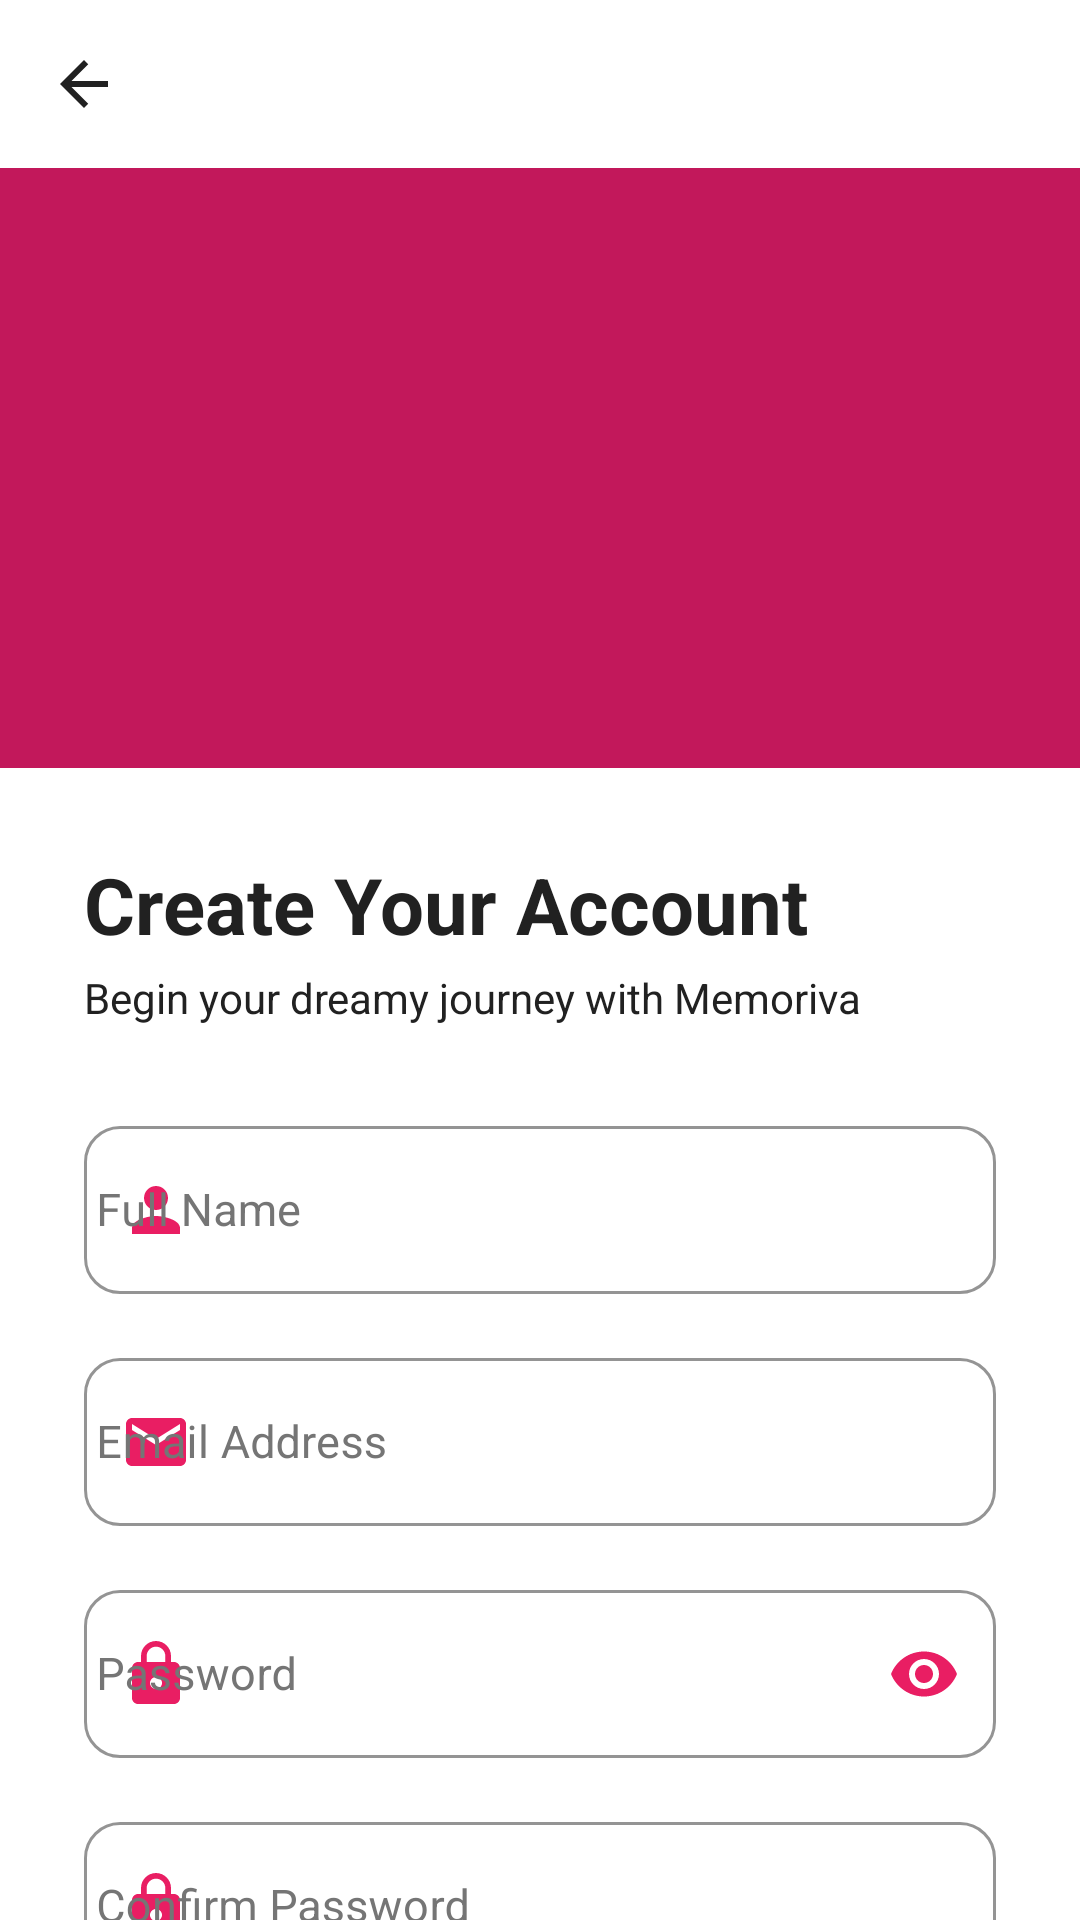

Here is an Android app screen rendered from its layout file. Give the layout XML and the strings, colors and styles it references.
<!-- AndroidManifest.xml: activity theme Theme.Memoriva.Auth -->
<!-- res/layout/activity_sign_up.xml -->
<?xml version="1.0" encoding="utf-8"?>
<androidx.constraintlayout.widget.ConstraintLayout
    xmlns:android="http://schemas.android.com/apk/res/android"
    xmlns:app="http://schemas.android.com/apk/res-auto"
    android:layout_width="match_parent"
    android:layout_height="match_parent"
    android:background="@color/white">

    <androidx.core.widget.NestedScrollView
        android:id="@+id/scrollView"
        android:layout_width="0dp"
        android:layout_height="0dp"
        android:fillViewport="true"
        app:layout_constraintTop_toTopOf="parent"
        app:layout_constraintBottom_toBottomOf="parent"
        app:layout_constraintStart_toStartOf="parent"
        app:layout_constraintEnd_toEndOf="parent">

        <LinearLayout
            android:layout_width="match_parent"
            android:layout_height="wrap_content"
            android:orientation="vertical">

            
            <androidx.appcompat.widget.Toolbar
                android:id="@+id/toolbar"
                android:layout_width="match_parent"
                android:layout_height="?attr/actionBarSize"
                android:background="@color/white"
                app:navigationIcon="@drawable/ic_arrow_back"
                app:navigationContentDescription="Back" />

            
            <FrameLayout
                android:layout_width="match_parent"
                android:layout_height="200dp">

                <ImageView
                    android:id="@+id/ivHero"
                    android:layout_width="match_parent"
                    android:layout_height="match_parent"
                    android:scaleType="centerCrop"
                    android:background="@color/colorPrimaryDark"
                    android:contentDescription="Sign up hero image" />

                
                <View
                    android:layout_width="match_parent"
                    android:layout_height="80dp"
                    android:layout_gravity="bottom"
                    android:background="@drawable/gradient_bottom_overlay" />
            </FrameLayout>

            <LinearLayout
                android:layout_width="match_parent"
                android:layout_height="wrap_content"
                android:orientation="vertical"
                android:paddingStart="28dp"
                android:paddingEnd="28dp"
                android:paddingTop="28dp"
                android:paddingBottom="40dp">

                
                <TextView
                    android:id="@+id/tvTitle"
                    android:layout_width="wrap_content"
                    android:layout_height="wrap_content"
                    android:text="Create Your Account"
                    android:textSize="26sp"
                    android:textStyle="bold"
                    android:textColor="@color/colorTextPrimary" />

                
                <TextView
                    android:id="@+id/tvSubtitle"
                    android:layout_width="wrap_content"
                    android:layout_height="wrap_content"
                    android:text="Begin your dreamy journey with Memoriva"
                    android:textSize="14sp"
                    android:textColor="@color/colorTextPrimary"
                    android:layout_marginTop="4dp"
                    android:layout_marginBottom="28dp" />

                
                <com.google.android.material.textfield.TextInputLayout
                    android:id="@+id/tilFullName"
                    style="@style/Widget.Memoriva.TextInputLayout"
                    android:layout_width="match_parent"
                    android:layout_height="wrap_content"
                    android:layout_marginBottom="16dp"
                    app:boxStrokeColor="@color/colorDivider"
                    app:startIconDrawable="@drawable/ic_person"
                    app:startIconTint="@color/colorPrimary">

                    <com.google.android.material.textfield.TextInputEditText
                        android:id="@+id/etFullName"
                        android:layout_width="match_parent"
                        android:layout_height="56dp"
                        android:hint="Full Name"
                        android:inputType="textPersonName"
                        android:imeOptions="actionNext"
                        android:textSize="15sp"
                        android:textColor="@color/black"
                        android:paddingStart="4dp" />
                </com.google.android.material.textfield.TextInputLayout>

                
                <com.google.android.material.textfield.TextInputLayout
                    android:id="@+id/tilEmail"
                    style="@style/Widget.Memoriva.TextInputLayout"
                    android:layout_width="match_parent"
                    android:layout_height="wrap_content"
                    android:layout_marginBottom="16dp"
                    app:boxStrokeColor="@color/colorDivider"
                    app:startIconDrawable="@drawable/ic_email"
                    app:startIconTint="@color/colorPrimary">

                    <com.google.android.material.textfield.TextInputEditText
                        android:id="@+id/etEmail"
                        android:layout_width="match_parent"
                        android:layout_height="56dp"
                        android:hint="Email Address"
                        android:inputType="textEmailAddress"
                        android:imeOptions="actionNext"
                        android:textSize="15sp"
                        android:textColor="@color/black"
                        android:paddingStart="4dp" />
                </com.google.android.material.textfield.TextInputLayout>

                
                <com.google.android.material.textfield.TextInputLayout
                    android:id="@+id/tilPassword"
                    style="@style/Widget.Memoriva.TextInputLayout"
                    android:layout_width="match_parent"
                    android:layout_height="wrap_content"
                    android:layout_marginBottom="16dp"
                    app:boxStrokeColor="@color/colorDivider"
                    app:startIconDrawable="@drawable/ic_lock"
                    app:startIconTint="@color/colorPrimary"
                    app:endIconMode="password_toggle"
                    app:endIconTint="@color/colorPrimary">

                    <com.google.android.material.textfield.TextInputEditText
                        android:id="@+id/etPassword"
                        android:layout_width="match_parent"
                        android:layout_height="56dp"
                        android:hint="Password"
                        android:inputType="textPassword"
                        android:imeOptions="actionNext"
                        android:textSize="15sp"
                        android:textColor="@color/black"
                        android:paddingStart="4dp" />
                </com.google.android.material.textfield.TextInputLayout>

                
                <com.google.android.material.textfield.TextInputLayout
                    android:id="@+id/tilConfirmPassword"
                    style="@style/Widget.Memoriva.TextInputLayout"
                    android:layout_width="match_parent"
                    android:layout_height="wrap_content"
                    android:layout_marginBottom="28dp"
                    app:boxStrokeColor="@color/colorDivider"
                    app:startIconDrawable="@drawable/ic_lock"
                    app:startIconTint="@color/colorPrimary">

                    <com.google.android.material.textfield.TextInputEditText
                        android:id="@+id/etConfirmPassword"
                        android:layout_width="match_parent"
                        android:layout_height="56dp"
                        android:hint="Confirm Password"
                        android:inputType="textPassword"
                        android:imeOptions="actionDone"
                        android:textSize="15sp"
                        android:textColor="@color/black"
                        android:paddingStart="4dp" />
                </com.google.android.material.textfield.TextInputLayout>

                
                <com.google.android.material.button.MaterialButton
                    android:id="@+id/btnCreateAccount"
                    android:layout_width="match_parent"
                    android:layout_height="52dp"
                    android:text="Create Account"
                    android:textColor="@color/white"
                    android:textSize="16sp"
                    android:textStyle="bold"
                    app:backgroundTint="@color/colorPrimary"
                    app:cornerRadius="26dp"
                    android:layout_marginBottom="20dp" />

                
                <TextView
                    android:id="@+id/tvLoginLink"
                    android:layout_width="wrap_content"
                    android:layout_height="wrap_content"
                    android:layout_gravity="center_horizontal"
                    android:text="Already have an account? Login"
                    android:textSize="14sp"
                    android:textColor="@color/colorTextPrimary"
                    android:clickable="true"
                    android:focusable="true"
                    android:layout_marginBottom="28dp" />

                
                <LinearLayout
                    android:layout_width="wrap_content"
                    android:layout_height="wrap_content"
                    android:layout_gravity="center_horizontal"
                    android:orientation="horizontal"
                    android:gravity="center">

                    <ImageView
                        android:id="@+id/ivGoogle"
                        android:layout_width="44dp"
                        android:layout_height="44dp"
                        android:src="@drawable/ic_google"
                        android:contentDescription="Google"
                        android:layout_marginEnd="20dp"
                        android:clickable="true"
                        android:focusable="true"
                        android:padding="8dp"
                        android:background="@drawable/circle_outline_bg" />

                    <ImageView
                        android:id="@+id/ivEmail"
                        android:layout_width="44dp"
                        android:layout_height="44dp"
                        android:src="@drawable/ic_email"
                        android:contentDescription="Email"
                        android:layout_marginEnd="20dp"
                        android:clickable="true"
                        android:focusable="true"
                        android:padding="8dp"
                        android:background="@drawable/circle_outline_bg" />

                    <ImageView
                        android:id="@+id/ivShare"
                        android:layout_width="44dp"
                        android:layout_height="44dp"
                        android:src="@drawable/ic_share"
                        android:contentDescription="Share"
                        android:clickable="true"
                        android:focusable="true"
                        android:padding="8dp"
                        android:background="@drawable/circle_outline_bg" />

                </LinearLayout>

            </LinearLayout>
        </LinearLayout>
    </androidx.core.widget.NestedScrollView>

</androidx.constraintlayout.widget.ConstraintLayout>
<!-- resources referenced by this layout -->
<resources>
  <color name="black">#FF000000</color>
  <color name="colorDivider">#E0E0E0</color>
  <color name="colorPrimary">#E91E63</color>
  <color name="colorPrimaryDark">#C2185B</color>
  <color name="colorTextPrimary">#212121</color>
  <color name="white">#FFFFFFFF</color>
  <!-- drawable circle_outline_bg (drawable) -->
  <?xml version="1.0" encoding="utf-8"?>
  <shape xmlns:android="http://schemas.android.com/apk/res/android"
      android:shape="oval">
      <stroke
          android:width="1dp"
          android:color="#E0E0E0" />
      <solid android:color="#FFFFFF" />
  </shape>
  <!-- drawable ic_arrow_back (drawable) -->
  <vector xmlns:android="http://schemas.android.com/apk/res/android"
      android:width="24dp"
      android:height="24dp"
      android:viewportWidth="24"
      android:viewportHeight="24"
      android:tint="@color/colorTextPrimary">
      <path
          android:fillColor="@android:color/white"
          android:pathData="M20,11H7.83l5.59,-5.59L12,4l-8,8 8,8 1.41,-1.41L7.83,13H20v-2z"/>
  </vector>
  <!-- drawable ic_email (drawable) -->
  <vector xmlns:android="http://schemas.android.com/apk/res/android"
      android:width="24dp"
      android:height="24dp"
      android:viewportWidth="24"
      android:viewportHeight="24"
      android:tint="@color/colorTextSecondary">
      <path
          android:fillColor="@android:color/white"
          android:pathData="M20,4H4C2.9,4 2,4.9 2,6v12c0,1.1 0.9,2 2,2h16c1.1,0 2,-0.9 2,-2V6C22,4.9 21.1,4 20,4zM20,8l-8,5L4,8V6l8,5 8,-5V8z"/>
  </vector>
  <!-- drawable ic_lock (drawable) -->
  <vector xmlns:android="http://schemas.android.com/apk/res/android"
      android:width="24dp"
      android:height="24dp"
      android:viewportWidth="24"
      android:viewportHeight="24"
      android:tint="@color/colorTextSecondary">
      <path
          android:fillColor="@android:color/white"
          android:pathData="M18,8h-1V6c0,-2.76 -2.24,-5 -5,-5S7,3.24 7,6v2H6c-1.1,0 -2,0.9 -2,2v10c0,1.1 0.9,2 2,2h12c1.1,0 2,-0.9 2,-2V10C20,8.9 19.1,8 18,8zM12,17c-1.1,0 -2,-0.9 -2,-2s0.9,-2 2,-2 2,0.9 2,2S13.1,17 12,17zM15.1,8H8.9V6c0,-1.71 1.39,-3.1 3.1,-3.1 1.71,0 3.1,1.39 3.1,3.1V8z"/>
  </vector>
  <!-- drawable ic_person (drawable) -->
  <vector xmlns:android="http://schemas.android.com/apk/res/android"
      android:width="24dp"
      android:height="24dp"
      android:viewportWidth="24"
      android:viewportHeight="24"
      android:tint="@color/colorTextSecondary">
      <path
          android:fillColor="@android:color/white"
          android:pathData="M12,12c2.21,0 4,-1.79 4,-4s-1.79,-4 -4,-4-4,1.79 -4,4 1.79,4 4,4zM12,14c-2.67,0 -8,1.34 -8,4v2h16v-2c0,-2.66 -5.33,-4 -8,-4z"/>
  </vector>
  <style name="Widget.Memoriva.TextInputLayout" parent="Widget.MaterialComponents.TextInputLayout.OutlinedBox">
          <item name="hintTextColor">@color/colorTextSecondary</item>
          <item name="android:textColorHint">@color/colorTextSecondary</item>
          <item name="boxStrokeColor">@color/text_input_stroke</item>
          <item name="boxBackgroundColor">@color/white</item>
          <item name="boxCornerRadiusTopStart">12dp</item>
          <item name="boxCornerRadiusTopEnd">12dp</item>
          <item name="boxCornerRadiusBottomStart">12dp</item>
          <item name="boxCornerRadiusBottomEnd">12dp</item>
      </style>
  <style name="Theme.Memoriva.Auth" parent="Theme.Memoriva">
          <item name="android:statusBarColor">@color/white</item>
          <item name="android:windowLightStatusBar" tools:targetApi="m">true</item>
      </style>
  <color name="colorTextSecondary">#757575</color>
  <style name="Theme.Memoriva" parent="Base.Theme.Memoriva" />
  <color name="colorAccent">#FF5252</color>
  <color name="colorBackground">#FAFAFA</color>
  <color name="colorSurface">#FFFFFF</color>
  <color name="colorOnPrimary">#FFFFFF</color>
  <color name="colorError">#F44336</color>
  <style name="PopupMenuStyle" parent="Widget.AppCompat.PopupMenu">
          <item name="android:popupBackground">@color/white</item>
      </style>
</resources>
